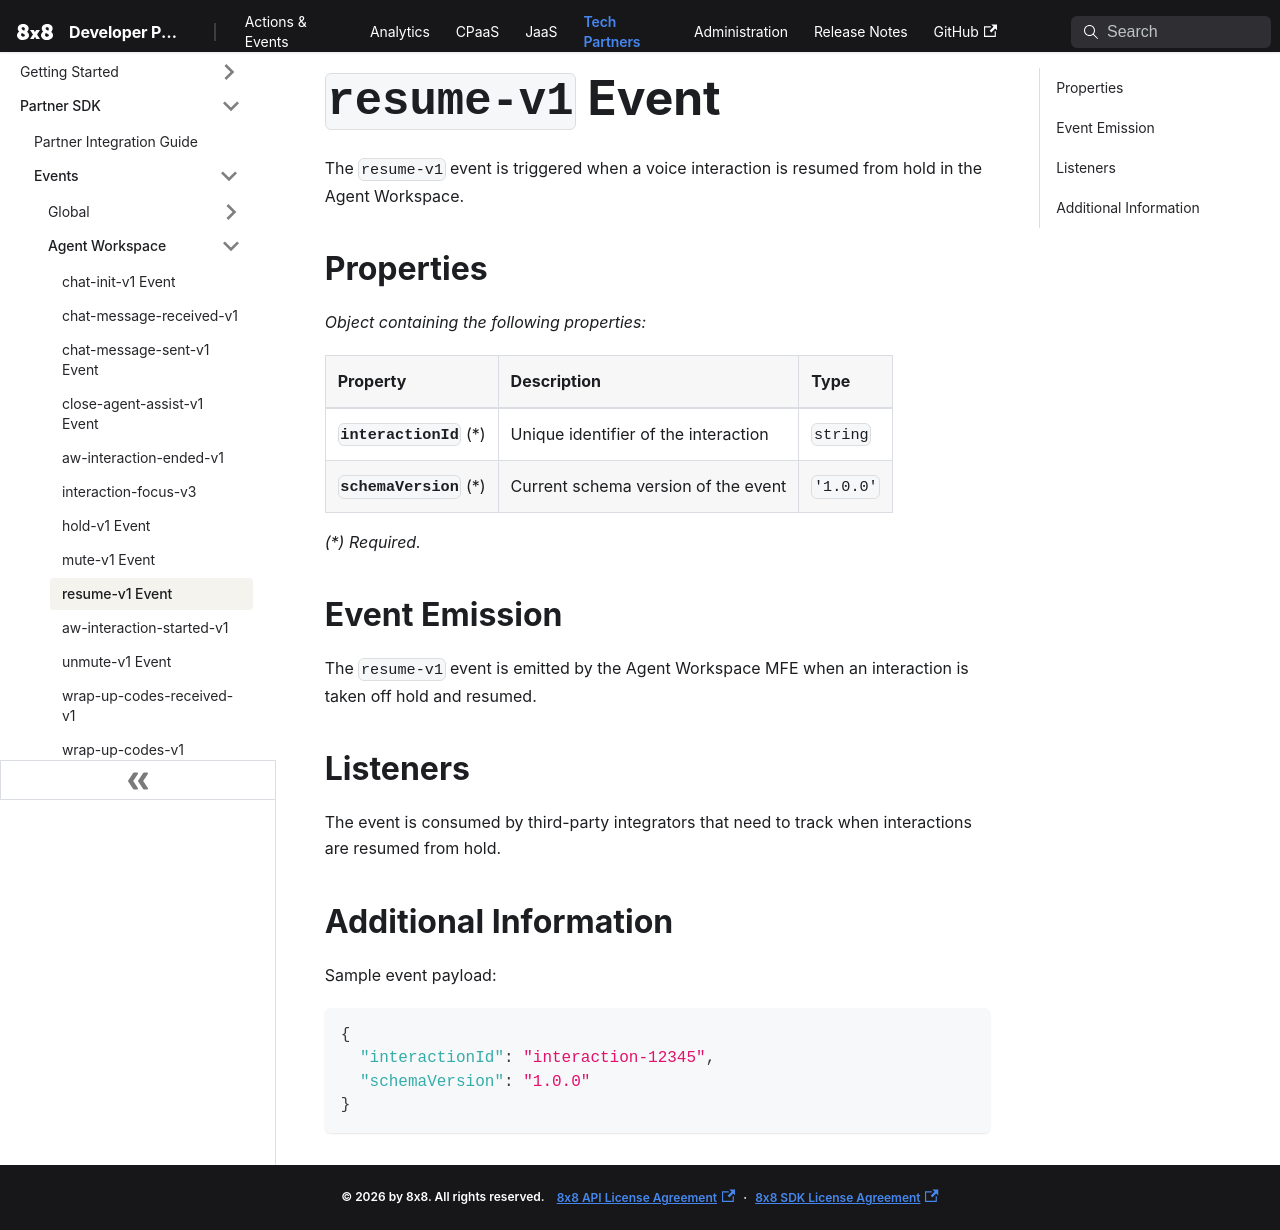

repository: 8x8Cloud/public-developer-docs · page: tech-partner/docs/events/aw-interaction-resume-v1/index.html · generator: docusaurus

# `resume-v1` Event

The `resume-v1` event is triggered when a voice interaction is resumed from hold in the Agent Workspace.

## Properties

*Object containing the following properties:*

| Property                    | Description                          | Type      |
| :-------------------------- | :----------------------------------- | :-------- |
| **`interactionId`** (\*)    | Unique identifier of the interaction  | `string`  |
| **`schemaVersion`** (\*)    | Current schema version of the event   | `'1.0.0'` |

*(\*) Required.*

## Event Emission

The `resume-v1` event is emitted by the Agent Workspace MFE when an interaction is taken off hold and resumed.

## Listeners

The event is consumed by third-party integrators that need to track when interactions are resumed from hold.

## Additional Information

Sample event payload:

```json
{
  "interactionId": "interaction-12345",
  "schemaVersion": "1.0.0"
}
```
